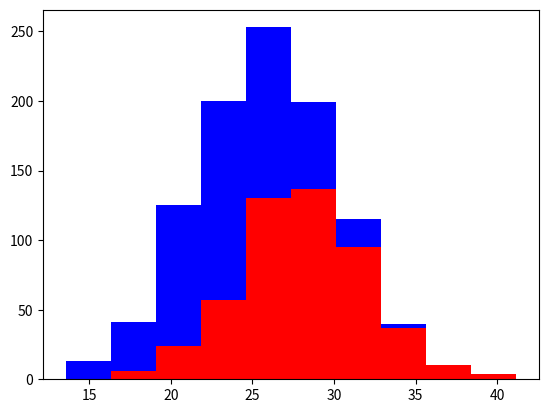

Reproduce this figure in Python.
import numpy as np
import matplotlib.pyplot as plt

greyhounds = 500
labs = 500
grey_height = 28 + 4 * np.random.randn(greyhounds)
lab_height = 24 + 4 * np.random.randn(labs)

plt.hist([grey_height, lab_height], stacked = True, color = ['r','b'])
plt.show()